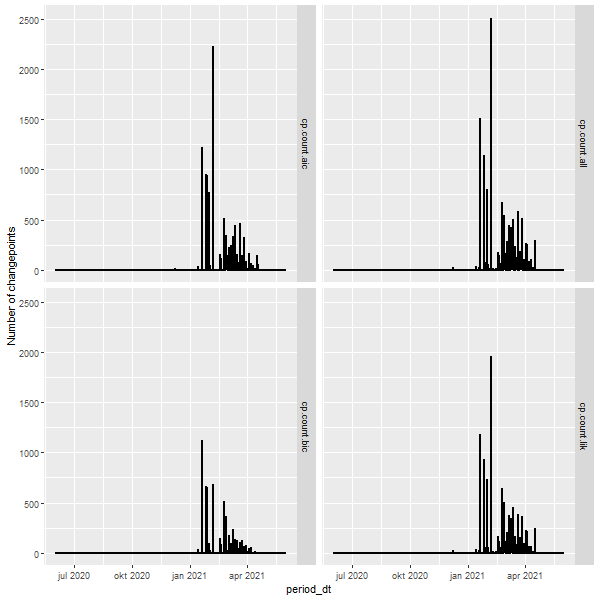

Values plotted in this chart, from the file beside it:
, period_num, unix, period_dt, cp.count.all, cp.count.lik, cp.count.aic, cp.count.bic
1, 1, 1590973200, 2020-06-01 01:00:00, 0, 0, 0, 0
2, 2, 1590976800, 2020-06-01 02:00:00, 0, 0, 0, 0
3, 3, 1590980400, 2020-06-01 03:00:00, 0, 0, 0, 0
4, 4, 1590984000, 2020-06-01 04:00:00, 0, 0, 0, 0
5, 5, 1590987600, 2020-06-01 05:00:00, 0, 0, 0, 0
6, 6, 1590991200, 2020-06-01 06:00:00, 0, 0, 0, 0
7, 7, 1590994800, 2020-06-01 07:00:00, 0, 0, 0, 0
8, 8, 1590998400, 2020-06-01 08:00:00, 0, 0, 0, 0
9, 9, 1591002000, 2020-06-01 09:00:00, 0, 0, 0, 0
10, 10, 1591005600, 2020-06-01 10:00:00, 0, 0, 0, 0
11, 11, 1591009200, 2020-06-01 11:00:00, 0, 0, 0, 0
12, 12, 1591012800, 2020-06-01 12:00:00, 0, 0, 0, 0
13, 13, 1591016400, 2020-06-01 13:00:00, 0, 0, 0, 0
14, 14, 1591020000, 2020-06-01 14:00:00, 0, 0, 0, 0
15, 15, 1591023600, 2020-06-01 15:00:00, 0, 0, 0, 0
16, 16, 1591027200, 2020-06-01 16:00:00, 0, 0, 0, 0
17, 17, 1591030800, 2020-06-01 17:00:00, 0, 0, 0, 0
18, 18, 1591034400, 2020-06-01 18:00:00, 0, 0, 0, 0
19, 19, 1591038000, 2020-06-01 19:00:00, 0, 0, 0, 0
20, 20, 1591041600, 2020-06-01 20:00:00, 0, 0, 0, 0
21, 21, 1591045200, 2020-06-01 21:00:00, 0, 0, 0, 0
22, 22, 1591048800, 2020-06-01 22:00:00, 0, 0, 0, 0
23, 23, 1591052400, 2020-06-01 23:00:00, 0, 0, 0, 0
24, 24, 1591056000, 2020-06-02, 0, 0, 0, 0
25, 25, 1591059600, 2020-06-02 01:00:00, 0, 0, 0, 0
26, 26, 1591063200, 2020-06-02 02:00:00, 0, 0, 0, 0
27, 27, 1591066800, 2020-06-02 03:00:00, 0, 0, 0, 0
28, 28, 1591070400, 2020-06-02 04:00:00, 0, 0, 0, 0
29, 29, 1591074000, 2020-06-02 05:00:00, 0, 0, 0, 0
30, 30, 1591077600, 2020-06-02 06:00:00, 0, 0, 0, 0
31, 31, 1591081200, 2020-06-02 07:00:00, 0, 0, 0, 0
32, 32, 1591084800, 2020-06-02 08:00:00, 0, 0, 0, 0
33, 33, 1591088400, 2020-06-02 09:00:00, 0, 0, 0, 0
34, 34, 1591092000, 2020-06-02 10:00:00, 0, 0, 0, 0
35, 35, 1591095600, 2020-06-02 11:00:00, 0, 0, 0, 0
36, 36, 1591099200, 2020-06-02 12:00:00, 0, 0, 0, 0
37, 37, 1591102800, 2020-06-02 13:00:00, 0, 0, 0, 0
38, 38, 1591106400, 2020-06-02 14:00:00, 0, 0, 0, 0
39, 39, 1591110000, 2020-06-02 15:00:00, 0, 0, 0, 0
40, 40, 1591113600, 2020-06-02 16:00:00, 0, 0, 0, 0
41, 41, 1591117200, 2020-06-02 17:00:00, 0, 0, 0, 0
42, 42, 1591120800, 2020-06-02 18:00:00, 0, 0, 0, 0
43, 43, 1591124400, 2020-06-02 19:00:00, 0, 0, 0, 0
44, 44, 1591128000, 2020-06-02 20:00:00, 0, 0, 0, 0
45, 45, 1591131600, 2020-06-02 21:00:00, 0, 0, 0, 0
46, 46, 1591135200, 2020-06-02 22:00:00, 0, 0, 0, 0
47, 47, 1591138800, 2020-06-02 23:00:00, 0, 0, 0, 0
48, 48, 1591142400, 2020-06-03, 0, 0, 0, 0
49, 49, 1591146000, 2020-06-03 01:00:00, 0, 0, 0, 0
50, 50, 1591149600, 2020-06-03 02:00:00, 0, 0, 0, 0
51, 51, 1591153200, 2020-06-03 03:00:00, 0, 0, 0, 0
52, 52, 1591156800, 2020-06-03 04:00:00, 0, 0, 0, 0
53, 53, 1591160400, 2020-06-03 05:00:00, 0, 0, 0, 0
54, 54, 1591164000, 2020-06-03 06:00:00, 0, 0, 0, 0
55, 55, 1591167600, 2020-06-03 07:00:00, 0, 0, 0, 0
56, 56, 1591171200, 2020-06-03 08:00:00, 0, 0, 0, 0
57, 57, 1591174800, 2020-06-03 09:00:00, 0, 0, 0, 0
58, 58, 1591178400, 2020-06-03 10:00:00, 0, 0, 0, 0
59, 59, 1591182000, 2020-06-03 11:00:00, 0, 0, 0, 0
60, 60, 1591185600, 2020-06-03 12:00:00, 0, 0, 0, 0
... 8,700 more rows
